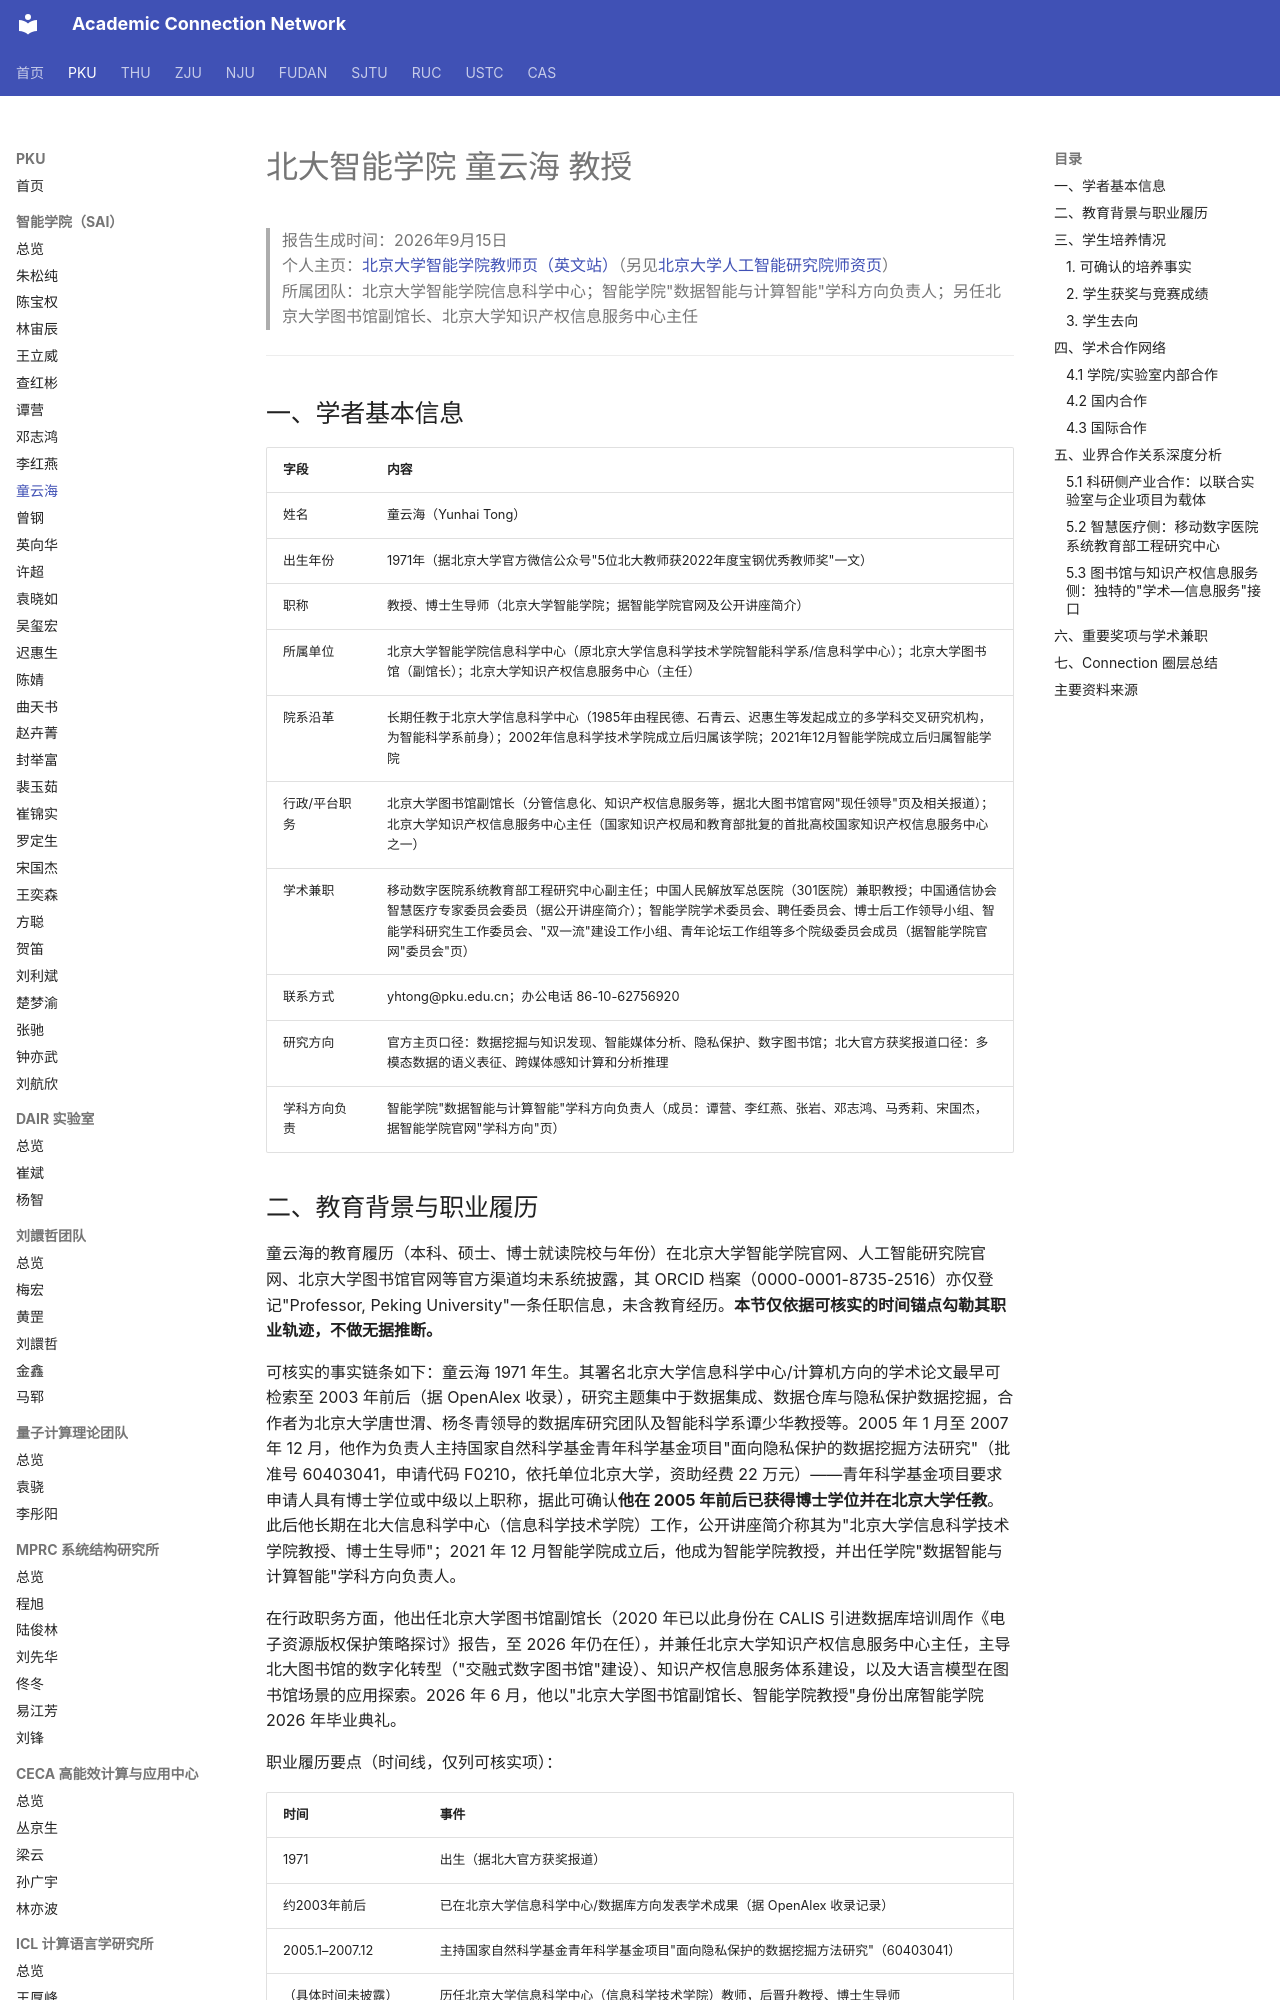

repository: AcademiConnection/AcademiConnection.github.io · page: pku_sai_faculty_network/pku_sai_tongyunhai_network/index.html · generator: mkdocs

# 北大智能学院 童云海 教授

> 报告生成时间：2026年9月15日  
> 个人主页：[北京大学智能学院教师页（英文站）](https://sai.pku.edu.cn/znxyenglish/info/1362/2640.htm)（另见[北京大学人工智能研究院师资页](https://www.ai.pku.edu.cn/info/1139/2949.htm)）  
> 所属团队：北京大学智能学院信息科学中心；智能学院"数据智能与计算智能"学科方向负责人；另任北京大学图书馆副馆长、北京大学知识产权信息服务中心主任

---

## 一、学者基本信息

| 字段 | 内容 |
| --- | --- |
| 姓名 | 童云海（Yunhai Tong） |
| 出生年份 | 1971年（据北京大学官方微信公众号"5位北大教师获2022年度宝钢优秀教师奖"一文） |
| 职称 | 教授、博士生导师（北京大学智能学院；据智能学院官网及公开讲座简介） |
| 所属单位 | 北京大学智能学院信息科学中心（原北京大学信息科学技术学院智能科学系/信息科学中心）；北京大学图书馆（副馆长）；北京大学知识产权信息服务中心（主任） |
| 院系沿革 | 长期任教于北京大学信息科学中心（1985年由程民德、石青云、迟惠生等发起成立的多学科交叉研究机构，为智能科学系前身）；2002年信息科学技术学院成立后归属该学院；2021年12月智能学院成立后归属智能学院 |
| 行政/平台职务 | 北京大学图书馆副馆长（分管信息化、知识产权信息服务等，据北大图书馆官网"现任领导"页及相关报道）；北京大学知识产权信息服务中心主任（国家知识产权局和教育部批复的首批高校国家知识产权信息服务中心之一） |
| 学术兼职 | 移动数字医院系统教育部工程研究中心副主任；中国人民解放军总医院（301医院）兼职教授；中国通信协会智慧医疗专家委员会委员（据公开讲座简介）；智能学院学术委员会、聘任委员会、博士后工作领导小组、智能学科研究生工作委员会、"双一流"建设工作小组、青年论坛工作组等多个院级委员会成员（据智能学院官网"委员会"页） |
| 联系方式 | yhtong@pku.edu.cn；办公电话 86-10-62756920 |
| 研究方向 | 官方主页口径：数据挖掘与知识发现、智能媒体分析、隐私保护、数字图书馆；北大官方获奖报道口径：多模态数据的语义表征、跨媒体感知计算和分析推理 |
| 学科方向负责 | 智能学院"数据智能与计算智能"学科方向负责人（成员：谭营、李红燕、张岩、邓志鸿、马秀莉、宋国杰，据智能学院官网"学科方向"页） |
